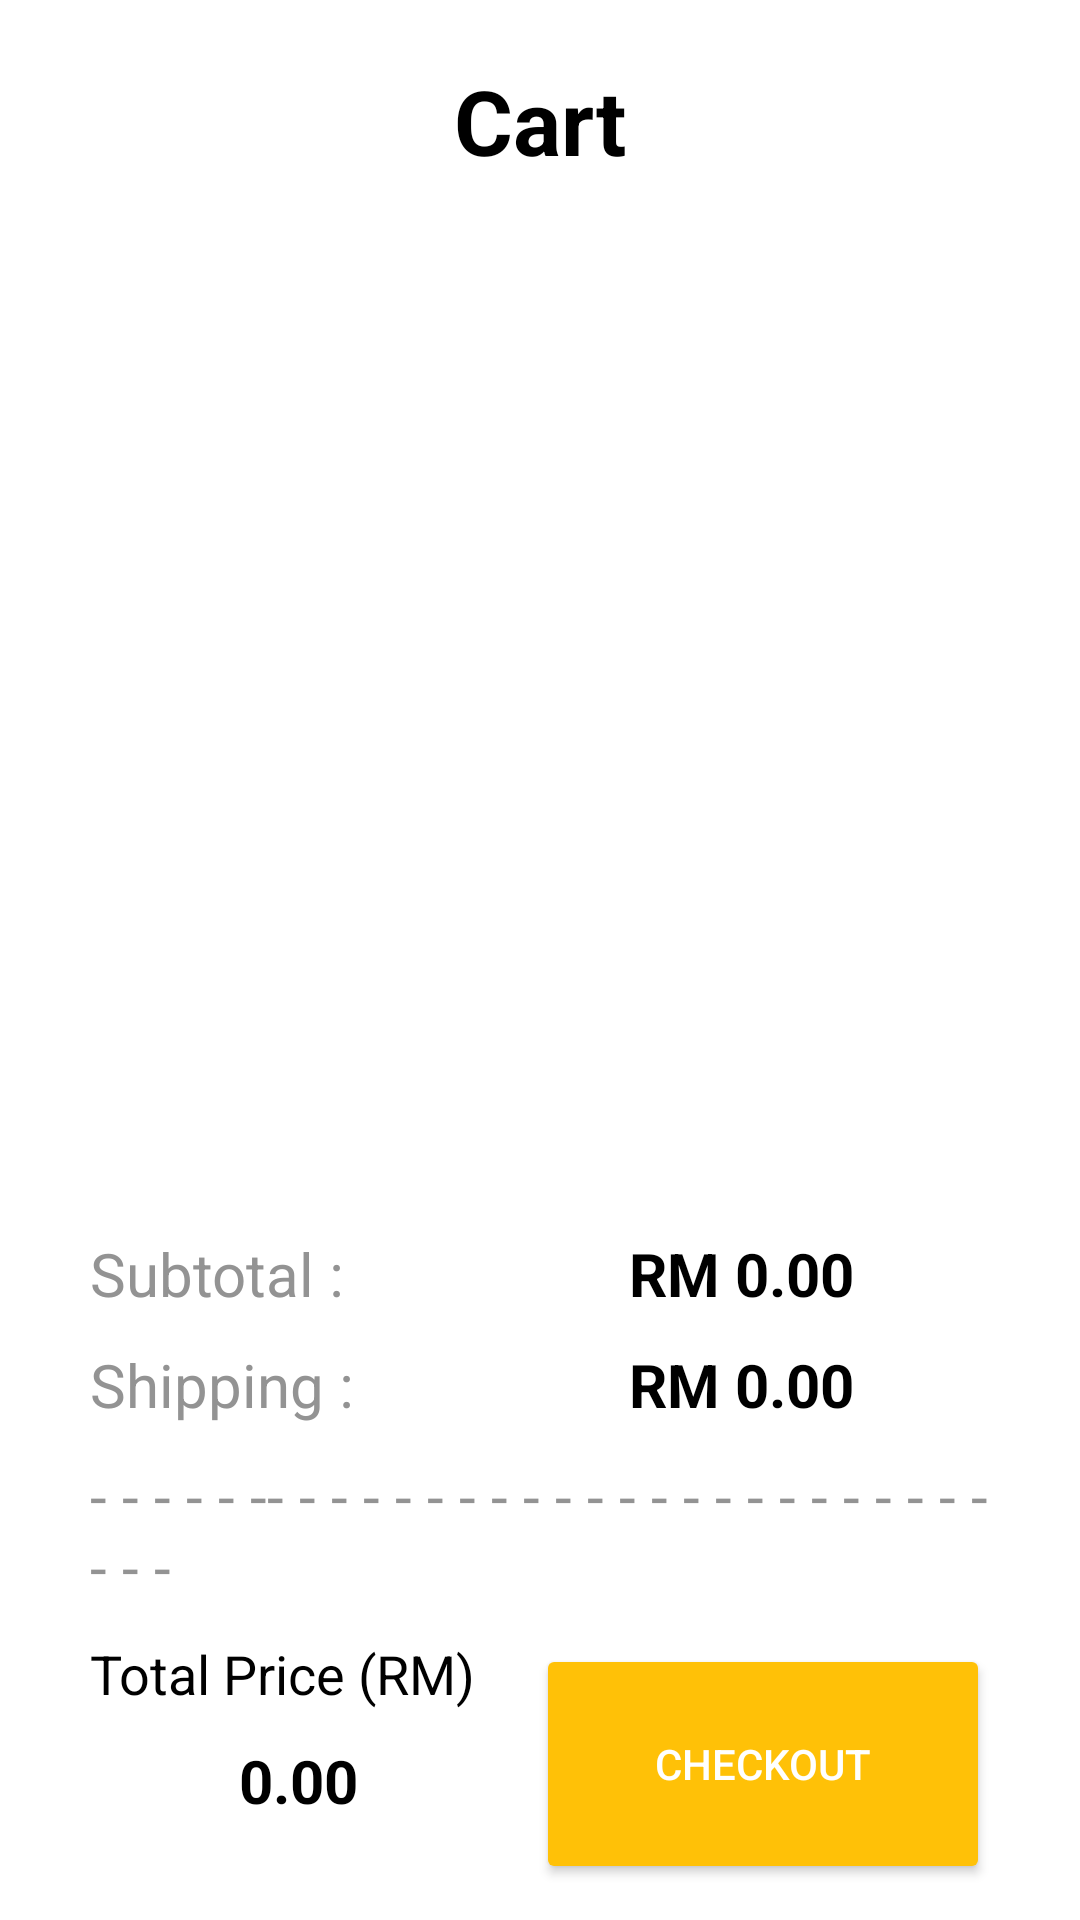

This screen was rendered from an Android layout file. Write that file and the resources it references.
<!-- AndroidManifest.xml: application theme Theme.FashionApp -->
<!-- res/layout/fragment_cart.xml -->
<?xml version="1.0" encoding="utf-8"?>
<androidx.constraintlayout.widget.ConstraintLayout xmlns:android="http://schemas.android.com/apk/res/android"
    xmlns:app="http://schemas.android.com/apk/res-auto"
    xmlns:tools="http://schemas.android.com/tools"
    android:layout_width="match_parent"
    android:layout_height="match_parent"
    tools:context=".UI.CartFragment" >

    <ImageView
        android:id="@+id/imgCartBack"
        android:layout_width="25dp"
        android:layout_height="25dp"
        android:layout_marginStart="30dp"
        android:src="@drawable/ic_back"
        app:layout_constraintBottom_toBottomOf="@+id/textView"
        app:layout_constraintStart_toStartOf="parent"
        app:layout_constraintTop_toTopOf="@+id/textView" />

    <TextView
        android:id="@+id/textView"
        android:layout_width="wrap_content"
        android:layout_height="wrap_content"
        android:layout_marginTop="20dp"
        android:text="@string/cart"
        android:textColor="#000000"
        android:textSize="30sp"
        android:textStyle="bold"
        app:layout_constraintEnd_toEndOf="parent"
        app:layout_constraintStart_toStartOf="parent"
        app:layout_constraintTop_toTopOf="parent" />

    <TextView
        android:id="@+id/textView4"
        android:layout_width="90dp"
        android:layout_height="wrap_content"
        android:layout_marginStart="30dp"
        android:layout_marginBottom="10dp"
        android:text="@string/subtotal"
        android:textColor="#939393"
        android:textSize="20sp"
        app:layout_constraintBottom_toTopOf="@+id/textView5"
        app:layout_constraintStart_toStartOf="parent" />

    <TextView
        android:id="@+id/textView5"
        android:layout_width="90dp"
        android:layout_height="wrap_content"
        android:layout_marginStart="30dp"
        android:layout_marginBottom="10dp"
        android:text="@string/shipping"
        android:textColor="#939393"
        android:textSize="20sp"
        app:layout_constraintBottom_toTopOf="@+id/textView10"
        app:layout_constraintStart_toStartOf="parent" />

    <TextView
        android:id="@+id/textView10"
        android:layout_width="0dp"
        android:layout_height="wrap_content"
        android:layout_marginStart="30dp"
        android:layout_marginEnd="30dp"
        android:layout_marginBottom="10dp"
        android:text="@string/nothing"
        android:textColor="#939393"
        android:textSize="20sp"
        app:layout_constraintBottom_toTopOf="@+id/textView25"
        app:layout_constraintEnd_toEndOf="parent"
        app:layout_constraintHorizontal_bias="0.0"
        app:layout_constraintStart_toStartOf="parent" />

    <TextView
        android:id="@+id/txtCartSubtotalPrice"
        android:layout_width="85dp"
        android:layout_height="wrap_content"
        android:layout_marginEnd="30dp"
        android:text="0.00"
        android:textColor="#000000"
        android:textSize="20sp"
        android:textStyle="bold"
        app:layout_constraintBottom_toBottomOf="@+id/textView4"
        app:layout_constraintEnd_toEndOf="parent"
        app:layout_constraintTop_toTopOf="@+id/textView4" />

    <TextView
        android:id="@+id/textView15"
        android:layout_width="wrap_content"
        android:layout_height="wrap_content"
        android:layout_marginEnd="5dp"
        android:text="@string/rm"
        android:textColor="#000000"
        android:textSize="20sp"
        android:textStyle="bold"
        app:layout_constraintBottom_toBottomOf="@+id/textView4"
        app:layout_constraintEnd_toStartOf="@+id/txtCartSubtotalPrice"
        app:layout_constraintTop_toTopOf="@+id/textView4" />

    <TextView
        android:id="@+id/textView19"
        android:layout_width="wrap_content"
        android:layout_height="wrap_content"
        android:layout_marginEnd="5dp"
        android:text="@string/rm"
        android:textColor="#000000"
        android:textSize="20sp"
        android:textStyle="bold"
        app:layout_constraintBottom_toBottomOf="@+id/textView5"
        app:layout_constraintEnd_toStartOf="@+id/txtCartShipping"
        app:layout_constraintTop_toTopOf="@+id/textView5" />

    <TextView
        android:id="@+id/txtCartShipping"
        android:layout_width="85dp"
        android:layout_height="wrap_content"
        android:layout_marginEnd="30dp"
        android:text="0.00"
        android:textColor="#000000"
        android:textSize="20sp"
        android:textStyle="bold"
        app:layout_constraintBottom_toBottomOf="@+id/textView5"
        app:layout_constraintEnd_toEndOf="parent"
        app:layout_constraintTop_toTopOf="@+id/textView5" />

    <TextView
        android:id="@+id/textView25"
        android:layout_width="wrap_content"
        android:layout_height="wrap_content"
        android:layout_marginStart="30dp"
        android:layout_marginBottom="10dp"
        android:text="@string/total_price_rm"
        android:textSize="18sp"
        app:layout_constraintBottom_toTopOf="@+id/txtCartTotalPrice"
        app:layout_constraintStart_toStartOf="parent" />

    <TextView
        android:id="@+id/txtCartTotalPrice"
        android:layout_width="100dp"
        android:layout_height="50dp"
        android:layout_marginStart="30dp"
        android:layout_marginEnd="10dp"
        android:layout_marginBottom="10dp"
        android:text="0.00"
        android:textAlignment="center"
        android:textSize="20sp"
        android:textStyle="bold"
        app:layout_constraintBottom_toBottomOf="parent"
        app:layout_constraintEnd_toStartOf="@+id/btnCheckOut"
        app:layout_constraintStart_toStartOf="parent" />

    <Button
        android:id="@+id/btnCheckOut"
        android:layout_width="0dp"
        android:layout_height="80dp"
        android:layout_marginStart="20dp"
        android:layout_marginEnd="30dp"
        android:backgroundTint="#FFC107"
        android:text="@string/checkout"
        android:textColor="#FFFFFF"
        app:layout_constraintBottom_toBottomOf="parent"
        app:layout_constraintEnd_toEndOf="parent"
        app:layout_constraintStart_toEndOf="@+id/textView25"
        app:layout_constraintTop_toBottomOf="@+id/textView10"
        app:shapeAppearance="@style/RoundedSquare" />

    <androidx.recyclerview.widget.RecyclerView
        android:id="@+id/rv"
        android:layout_width="0dp"
        android:layout_height="0dp"
        android:layout_marginTop="10dp"
        android:layout_marginBottom="20dp"
        app:layoutManager="LinearLayoutManager"
        app:layout_constraintBottom_toTopOf="@+id/textView4"
        app:layout_constraintEnd_toEndOf="parent"
        app:layout_constraintHorizontal_bias="0.0"
        app:layout_constraintStart_toStartOf="parent"
        app:layout_constraintTop_toBottomOf="@+id/textView"
        app:layout_constraintVertical_bias="0.0"
        tools:listitem="@layout/item_cart_product" />

</androidx.constraintlayout.widget.ConstraintLayout>
<!-- res/layout/item_cart_product.xml (included above) -->
<?xml version="1.0" encoding="utf-8"?>
<androidx.constraintlayout.widget.ConstraintLayout xmlns:android="http://schemas.android.com/apk/res/android"
    xmlns:app="http://schemas.android.com/apk/res-auto"
    xmlns:tools="http://schemas.android.com/tools"
    android:layout_width="match_parent"
    android:layout_height="wrap_content">


    <com.google.android.material.imageview.ShapeableImageView
        android:id="@+id/imgCartProduct"
        android:layout_width="150dp"
        android:layout_height="150dp"
        android:layout_marginStart="50dp"
        android:layout_marginTop="20dp"
        android:layout_marginBottom="20dp"
        android:scaleType="fitCenter"
        app:layout_constraintBottom_toBottomOf="parent"
        app:layout_constraintStart_toStartOf="parent"
        app:layout_constraintTop_toTopOf="parent"
        app:shapeAppearance="@style/RoundedSquare"
        tools:srcCompat="@tools:sample/avatars" />

    <TextView
        android:id="@+id/txtCartProductName"
        android:layout_width="0dp"
        android:layout_height="50dp"
        android:layout_marginStart="20dp"
        android:layout_marginTop="35dp"
        android:layout_marginEnd="20dp"
        android:text="TextView"
        android:textColor="#000000"
        android:textSize="16sp"
        android:textStyle="bold"
        app:layout_constraintEnd_toEndOf="parent"
        app:layout_constraintStart_toEndOf="@+id/imgCartProduct"
        app:layout_constraintTop_toTopOf="parent" />

    <TextView
        android:id="@+id/txtCartProductPrice"
        android:layout_width="0dp"
        android:layout_height="wrap_content"
        android:layout_marginStart="5dp"
        android:layout_marginTop="20dp"
        android:layout_marginEnd="20dp"
        android:text="TextView"
        android:textColor="#F3C12E"
        android:textSize="16sp"
        android:textStyle="bold"
        app:layout_constraintEnd_toEndOf="parent"
        app:layout_constraintStart_toEndOf="@+id/textView12"
        app:layout_constraintTop_toBottomOf="@+id/txtCartProductName" />

    <Button
        android:id="@+id/btnCartProductSize"
        android:layout_width="46dp"
        android:layout_height="45dp"
        android:layout_marginEnd="20dp"
        android:layout_marginBottom="13dp"
        android:backgroundTint="#FFFFFF"
        android:text="XL"
        android:textColor="#000000"
        android:textSize="10sp"
        app:layout_constraintBottom_toBottomOf="parent"
        app:layout_constraintEnd_toEndOf="parent"
        app:layout_constraintTop_toBottomOf="@+id/txtCartProductPrice"
        app:strokeColor="#000000"
        app:strokeWidth="1dp" />

    <TextView
        android:id="@+id/txtCartProductQuantity"
        android:layout_width="30dp"
        android:layout_height="30dp"
        android:layout_marginStart="5dp"
        android:layout_marginEnd="5dp"
        android:gravity="center"
        android:text="1"
        android:textAlignment="center"
        android:textSize="16sp"
        android:textStyle="bold"
        app:layout_constraintBottom_toBottomOf="@+id/imgbtnMinus"
        app:layout_constraintEnd_toStartOf="@+id/imgbtnAdd"
        app:layout_constraintStart_toEndOf="@+id/imgbtnMinus"
        app:layout_constraintTop_toTopOf="@+id/imgbtnMinus" />

    <CheckBox
        android:id="@+id/chkboxCart"
        android:layout_width="30dp"
        android:layout_height="30dp"
        android:layout_marginStart="10dp"
        android:layout_marginEnd="10dp"
        android:foregroundGravity="top"
        android:gravity="center"
        app:layout_constraintBottom_toBottomOf="@+id/imgCartProduct"
        app:layout_constraintEnd_toStartOf="@+id/imgCartProduct"
        app:layout_constraintStart_toStartOf="parent"
        app:layout_constraintTop_toTopOf="@+id/imgCartProduct" />

    <ImageButton
        android:id="@+id/imgbtnMinus"
        android:layout_width="30dp"
        android:layout_height="30dp"
        android:layout_marginStart="20dp"
        android:layout_marginTop="10dp"
        android:background="@drawable/round_corner2"
        app:layout_constraintStart_toEndOf="@+id/imgCartProduct"
        app:layout_constraintTop_toBottomOf="@+id/txtCartProductPrice"
        app:srcCompat="@drawable/ic_minus" />

    <ImageButton
        android:id="@+id/imgbtnAdd"
        android:layout_width="30dp"
        android:layout_height="30dp"
        android:layout_marginStart="5dp"
        android:layout_marginTop="10dp"
        android:background="@drawable/round_corner2"
        app:layout_constraintStart_toEndOf="@+id/txtCartProductQuantity"
        app:layout_constraintTop_toBottomOf="@+id/txtCartProductPrice"
        app:srcCompat="@drawable/ic_add" />

    <TextView
        android:id="@+id/textView12"
        android:layout_width="wrap_content"
        android:layout_height="wrap_content"
        android:layout_marginStart="20dp"
        android:text="RM"
        android:textColor="#F3C12E"
        android:textSize="16sp"
        android:textStyle="bold"
        app:layout_constraintBottom_toBottomOf="@+id/txtCartProductPrice"
        app:layout_constraintStart_toEndOf="@+id/imgCartProduct"
        app:layout_constraintTop_toTopOf="@+id/txtCartProductPrice" />


</androidx.constraintlayout.widget.ConstraintLayout>
<!-- resources referenced by this layout -->
<resources>
  <string name="cart">Cart</string>
  <string name="checkout">CheckOut</string>
  <string name="nothing">- - - - - -- - - - - - - - - - - - - - - - - - - - - - - - - -</string>
  <string name="rm">RM</string>
  <string name="shipping">Shipping :</string>
  <string name="subtotal">Subtotal  :</string>
  <string name="total_price_rm">Total Price (RM)</string>
  <style name="Theme.FashionApp" parent="Theme.MaterialComponents.DayNight.DarkActionBar">
          
          <item name="colorPrimary">@color/black</item>
          <item name="colorPrimaryVariant">@color/black</item>
          <item name="colorOnPrimary">@color/black</item>
          
          <item name="colorSecondary">@color/teal_200</item>
          <item name="colorSecondaryVariant">@color/teal_700</item>
          <item name="colorOnSecondary">@color/black</item>
          
          <item name="android:statusBarColor" tools:targetApi="l">@color/white</item>
          <item name="android:windowLightStatusBar">true</item>
          
          <item name="android:textColor">@color/black</item>
          <item name="windowNoTitle">true</item>
  
      </style>
  <color name="black">#FF000000</color>
  <color name="teal_200">#FF03DAC5</color>
  <color name="teal_700">#FF018786</color>
  <color name="white">#FFFFFFFF</color>
</resources>
